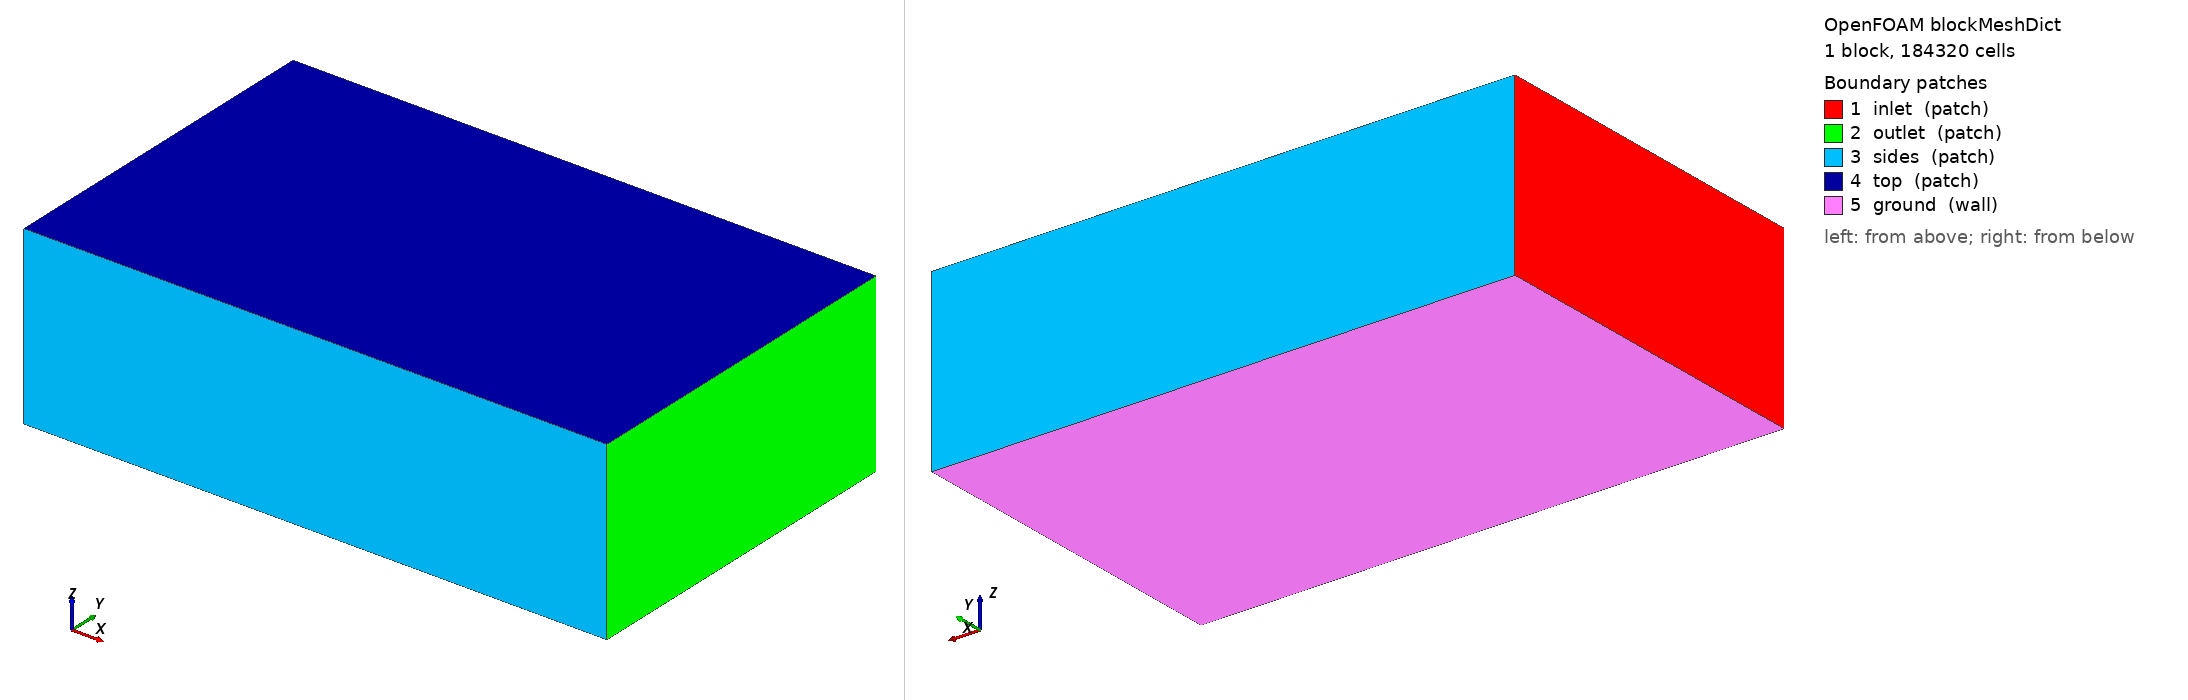

OpenFOAM case: the mesh blockMesh builds from blockMeshDict, 1 block(s), 184320 cells. Boundary patches (legend numbers): 1 inlet (patch), 2 outlet (patch), 3 sides (patch), 4 top (patch), 5 ground (wall). Left view from above one corner, right view from below the opposite corner. Boundary conditions: 1 field file(s) under 0/; 0 of 5 drawn patches have an entry in a shipped field file.

=== system/blockMeshDict ===
/*--------------------------------*- C++ -*----------------------------------*\
| =========                 |                                                 |
| \\      /  F ield         | OpenFOAM: The Open Source CFD Toolbox           |
|  \\    /   O peration     | Version:  2412                                  |
|   \\  /    A nd           | Website:  www.openfoam.com                      |
|    \\/     M anipulation  |                                                 |
\*---------------------------------------------------------------------------*/
FoamFile
{
    version     2.0;
    format      ascii;
    class       dictionary;
    object      blockMeshDict;
}
// * * * * * * * * * * * * * * * * * * * * * * * * * * * * * * * * * * * * * //

scale 1;

vertices
(
    (-6.0 -6.0 -2.061)
    (14.0 -6.0 -2.061)
    (14.0 6.0 -2.061)
    (-6.0 6.0 -2.061)
    (-6.0 -6.0 4.0)
    (14.0 -6.0 4.0)
    (14.0 6.0 4.0)
    (-6.0 6.0 4.0)
);

blocks
(
    hex (0 1 2 3 4 5 6 7) (80 48 48) simpleGrading (1 1 1)
);

edges ();

boundary
(
    inlet  { type patch; faces ((0 4 7 3)); }
    outlet { type patch; faces ((1 2 6 5)); }
    sides  { type patch; faces ((0 1 5 4) (3 7 6 2)); }
    top    { type patch; faces ((4 5 6 7)); }
    ground { type wall;  faces ((0 3 2 1)); }
);

mergePatchPairs ();
